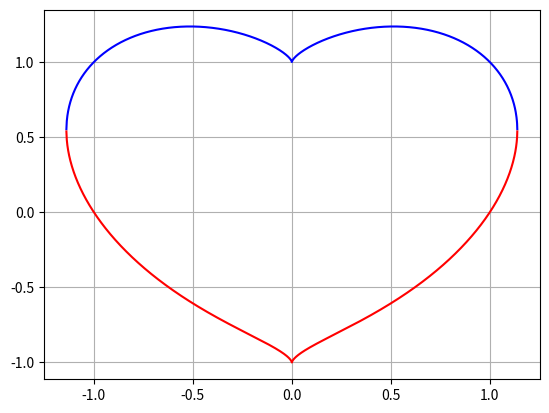

Write Python code to recreate this figure.
# Сгенерировать массивы по функции (x^2 + y^2 - 1)^3 - x^2 y^3 = 0 и построить на основе них график.

# (x^2 + y^2 - 1)^3 - x^2 y^3 = 0 
# (x^2 + y^2 – 1)^3 = x^2y^3.
# x^2 + y^2 – 1 = x^2 / 3^y
# y^2 - x^2 / 3^y + x^2 - 1 = 0

from cmath import exp, log , sqrt, nan
import numpy as np
import matplotlib.pyplot as plt

# fig, ax = plt.subplots(1, 1)

x = np.arange(-1.2,1.2,0.001)

def funcY(x):
    a = 1
    b = -exp((2/3)* log(x).real).real
    c = x**2 - 1

    d = b**2-(4*a*c)

    y1 = nan
    y2 = nan
    if d>0:
        y1 = (-b+(sqrt(d).real))/(2*a)
        y2 = (-b-(sqrt(d).real))/(2*a)
        print('D>0 x='+str(x)+' y1='+str(y1)+' y2='+str(y2))
    elif d==0:
        y1 = y2 = -(b/(2*a))
        print('D=0  x='+str(x)+' y1='+str(y1)+' y2='+str(y2))
    else:
        print('D<0  x='+str(x)+' y1='+str(y1)+' y2='+str(y2))
    return [y1,y2]



plt.grid()
y1 = []
y2 = []
for el in x:
    y = funcY(el)
    y1.append(y[0])
    y2.append(y[1])

plt.plot(x, y1,'b')
plt.plot(x, y2,'r')


plt.show()